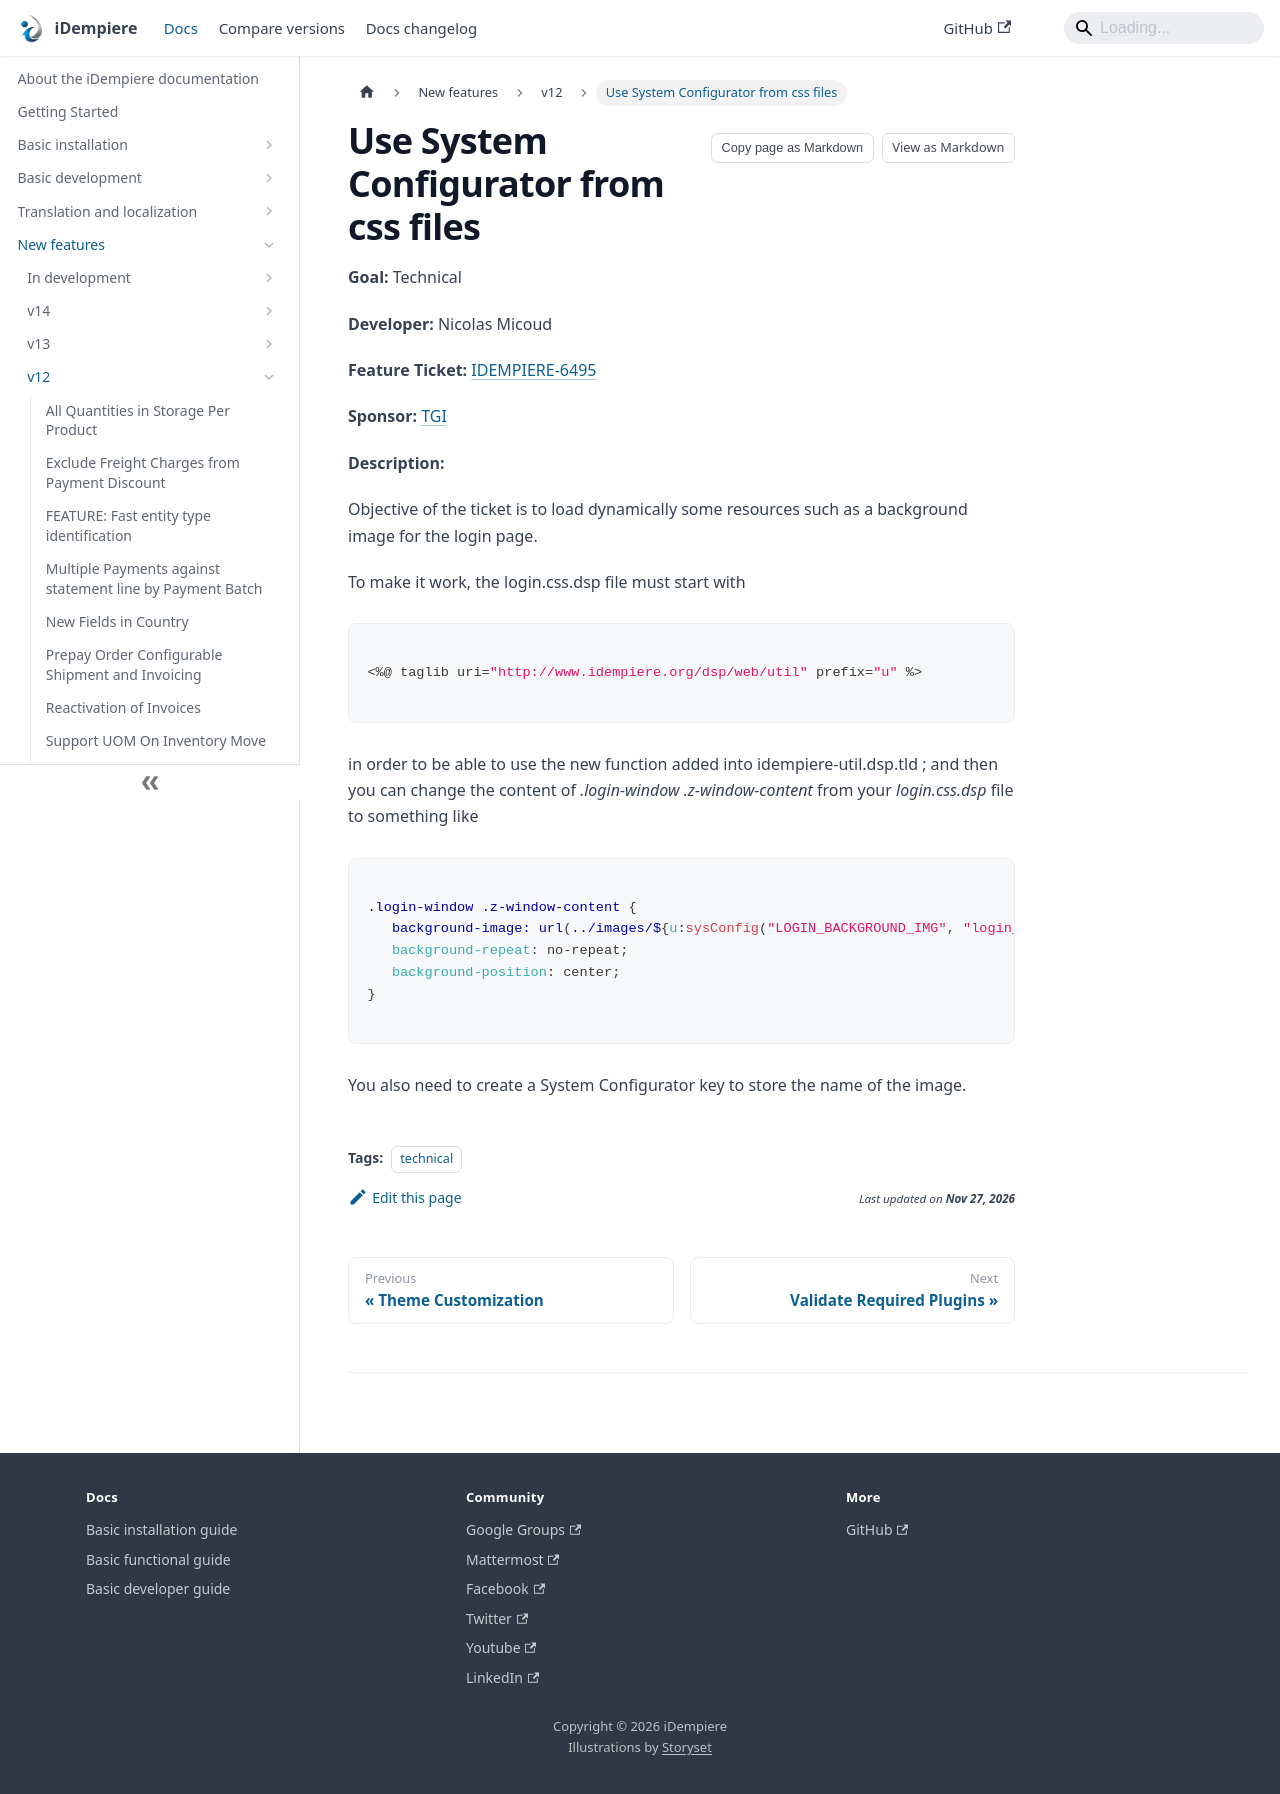

repository: idempiere/idempiere.github.io · page: docs/new-features/v12/use-system-configurator-from-css-files.html · generator: docusaurus

---
sidebar_position: 27
sidebar_label: "Use System Configurator from css files"
description: "Objective of the ticket is to load dynamically some resources such as a background image for the login page."
tags: [technical]
---
# Use System Configurator from css files

**Goal:** Technical

**Developer:**  Nicolas Micoud

**Feature Ticket:** [IDEMPIERE-6495](https://idempiere.atlassian.net/browse/IDEMPIERE-6495)

**Sponsor:** [TGI](http://tgi.eu)

**Description:**

Objective of the ticket is to load dynamically some resources such as a background image for the login page.

To make it work, the login.css.dsp file must start with
```css

<%@ taglib uri="http://www.idempiere.org/dsp/web/util" prefix="u" %>

```

in order to be able to use the new function added into idempiere-util.dsp.tld ; and then you can change the content of *.login-window .z-window-content* from your *login.css.dsp* file to something like

```css

.login-window .z-window-content {
   background-image: url(../images/${u:sysConfig("LOGIN_BACKGROUND_IMG", "login_tgi.png")}) !important;
   background-repeat: no-repeat;
   background-position: center;
}

```
You also need to create a System Configurator key to store the name of the image.
